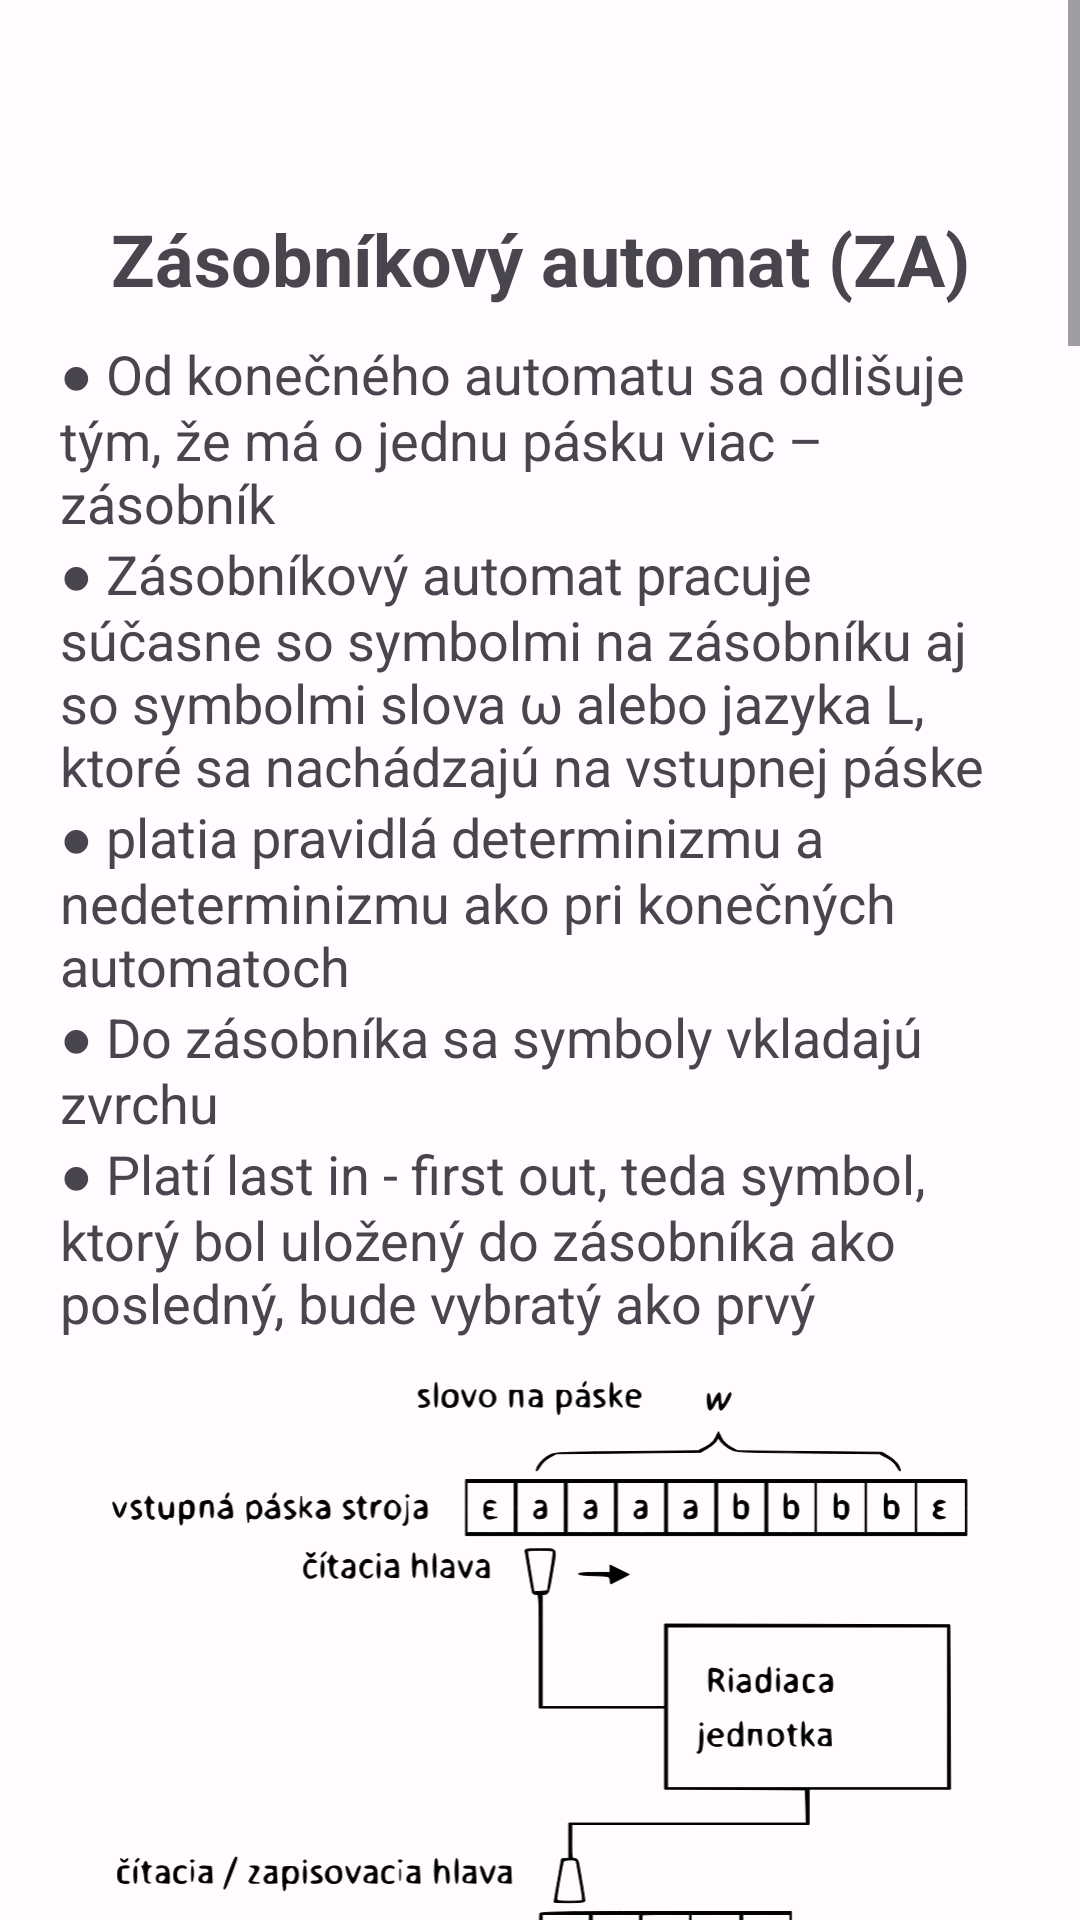

The Android layout XML behind this screen, and the referenced resources:
<!-- AndroidManifest.xml: application theme Theme.TeoretickéZákladyInformatiky -->
<!-- res/layout/fragment_slideshow.xml -->
<?xml version="1.0" encoding="utf-8"?>
<androidx.constraintlayout.widget.ConstraintLayout xmlns:android="http://schemas.android.com/apk/res/android"
    xmlns:app="http://schemas.android.com/apk/res-auto"
    xmlns:tools="http://schemas.android.com/tools"
    android:layout_width="match_parent"
    android:layout_height="match_parent"
    tools:context=".teoria.KonecneAutomaty">

    <ScrollView
        android:layout_width="match_parent"
        android:layout_height="match_parent"
        android:fillViewport="true">

        <androidx.constraintlayout.widget.ConstraintLayout
            android:layout_width="match_parent"
            android:layout_height="wrap_content">

            <TextView
                android:id="@+id/za_nadpis"
                android:layout_width="match_parent"
                android:layout_height="wrap_content"
                android:layout_marginTop="70dp"
                android:layout_marginLeft="20dp"
                android:layout_marginRight="20dp"
                android:text="Zásobníkový automat (ZA)"
                android:textAlignment="center"
                android:textSize="24sp"
                android:textStyle="bold"
                app:layout_constraintTop_toTopOf="parent" />

            <TextView
                android:id="@+id/za_vysvetlenie_text"
                android:layout_width="match_parent"
                android:layout_height="wrap_content"
                android:layout_marginLeft="20dp"
                android:layout_marginRight="20dp"
                android:layout_marginTop="10dp"
                android:text="@string/za_vysvetlenie"
                android:textSize="18sp"
                app:layout_constraintTop_toBottomOf="@+id/za_nadpis" />

            <ImageView
                android:id="@+id/za_obrazok"
                android:layout_width="match_parent"
                android:layout_height="200dp"
                android:src="@drawable/za_obrazok"
                android:layout_marginTop="10dp"
                android:layout_marginRight="20dp"
                android:layout_marginLeft="20dp"
                app:layout_constraintTop_toBottomOf="@id/za_vysvetlenie_text"/>

            <TextView
                android:id="@+id/za_definicia"
                android:layout_width="match_parent"
                android:layout_height="wrap_content"
                android:layout_marginLeft="20dp"
                android:layout_marginTop="10dp"
                android:layout_marginRight="20dp"
                android:text="Definícia"
                android:textSize="20sp"
                android:textStyle="bold"
                app:layout_constraintTop_toBottomOf="@+id/za_obrazok" />

            <TextView
                android:id="@+id/za_definicia_text"
                android:layout_width="match_parent"
                android:layout_height="wrap_content"
                android:layout_marginLeft="20dp"
                android:layout_marginRight="20dp"
                android:layout_marginTop="10dp"
                android:text="@string/za_definicia"
                android:textSize="18sp"
                app:layout_constraintTop_toBottomOf="@+id/za_definicia" />

            <TextView
                android:id="@+id/za_konfiguracia"
                android:layout_width="match_parent"
                android:layout_height="wrap_content"
                android:layout_marginLeft="20dp"
                android:layout_marginTop="10dp"
                android:layout_marginRight="20dp"
                android:text="Konfigurácia"
                android:textSize="20sp"
                android:textStyle="bold"
                app:layout_constraintTop_toBottomOf="@+id/za_definicia_text" />

            <TextView
                android:id="@+id/za_konfiguracia_text"
                android:layout_width="match_parent"
                android:layout_height="wrap_content"
                android:layout_marginLeft="20dp"
                android:layout_marginRight="20dp"
                android:layout_marginTop="10dp"
                android:text="@string/za_konfiguracia"
                android:textSize="18sp"
                app:layout_constraintTop_toBottomOf="@+id/za_konfiguracia" />

            <TextView
                android:id="@+id/za_rozpoznany"
                android:layout_width="match_parent"
                android:layout_height="wrap_content"
                android:layout_marginLeft="20dp"
                android:layout_marginTop="10dp"
                android:layout_marginRight="20dp"
                android:text="Zásobníkový automat rozpoznávajúci koncovým stavom"
                android:textSize="20sp"
                android:textStyle="bold"
                app:layout_constraintTop_toBottomOf="@+id/za_konfiguracia_text" />

            <TextView
                android:id="@+id/za_rozpoznany_text"
                android:layout_width="match_parent"
                android:layout_height="wrap_content"
                android:layout_marginLeft="20dp"
                android:layout_marginRight="20dp"
                android:layout_marginTop="10dp"
                android:text="@string/za_rozpoznany"
                android:textSize="18sp"
                app:layout_constraintTop_toBottomOf="@+id/za_rozpoznany" />

            <TextView
                android:id="@+id/priklad_za_nadpis"
                android:layout_width="match_parent"
                android:layout_height="wrap_content"
                android:layout_marginLeft="20dp"
                android:layout_marginTop="10dp"
                android:layout_marginRight="20dp"
                android:text="Príklad"
                android:textSize="20sp"
                android:textStyle="bold"
                app:layout_constraintTop_toBottomOf="@+id/za_rozpoznany_text" />

            <androidx.cardview.widget.CardView
                android:id="@+id/priklad_za"
                android:layout_width="match_parent"
                android:layout_height="wrap_content"
                style="@style/Widget.Material3.CardView.Filled"
                android:layout_marginLeft="20dp"
                android:layout_marginRight="20dp"
                android:layout_marginTop="5dp"
                app:cardCornerRadius="20dp"
                app:layout_constraintTop_toBottomOf="@id/priklad_za_nadpis">

                <TextView
                    android:id="@+id/zadanie"
                    android:layout_width="match_parent"
                    android:layout_height="wrap_content"
                    android:layout_margin="10dp"
                    android:text="@string/za_priklad"
                    android:textColor="?attr/colorSecondary"
                    android:textSize="18sp" />

            </androidx.cardview.widget.CardView>

            <TextView
                android:layout_width="match_parent"
                android:layout_height="wrap_content"
                android:text="\n\n"
                app:layout_constraintTop_toBottomOf="@id/priklad_za"/>



        </androidx.constraintlayout.widget.ConstraintLayout>
    </ScrollView>

</androidx.constraintlayout.widget.ConstraintLayout>
<!-- resources referenced by this layout -->
<resources>
  <string name="za_definicia">● Q - konečná neprázdna množina stavov zásobníkového automatu\n● Σ - konečná neprázdna množina vstupných symbolov zásobníkového automatu\n● Γ - konečná neprázdna množina zásobníkových symbolov\n● δ - prechodová funkcia δ: Q x (Σ ∪ {ε}) x Γ → P(Q x Γ*)\n● q₀ - počiatočný stav, q₀ ∈ Q\n● Z - počiatočný symbol na zásobníku, Z ∈ Γ\n● F - množina koncových stavov F ⊆ Q
  </string>
  <string name="za_konfiguracia">Trojica (q, ω, W) ∈ Q x Σ* x Γ*\n● q je aktuálny stav\n● ω zostávajúce slovo, ktoré ešte treba prečítať zo vstupnej pásky\n● W ∈ Γ* v konfigurácii reprezentuje aktuálny symbol na vrchu zásobníka\n\nAk ZA = ({q₀, q₁}, {b, c}, {Z₀, x}, δ, q₀, Z₀, ∅), potom konfigurácie zásobníkového automatu ZA sú napr. (q₀, bbcbb, xxxZ), (q₁, b, Z)
  </string>
  <string name="za_rozpoznany">ZA = (O, Σ, Γ, δ, q₀, Z₀, ∅)\n\nSlovo je prijaté, ak automat spracoval slovo na vstupnej páske a má úplne prázdny zásobník. V tomto prípade je množina koncových stavov F "nepodstatná" a kladieme F = ∅.\n\n● F = ∅ je uvedené aj v sedmici definujúcej zásobníkový automat.\n\n● Jazyk prijímaný ZA:\n L(ZA) = {ω | ∃q ∈ Q; (q₀, ω, Z) |-ZA (q, ε, ε)}\n\n\nZA = (Q, Σ, Γ, δ, q₀, Z₀, F)\nSlovo je prijaté, ak automat spracoval slovo na vstupnej páske a ocitne sa v niektorom z koncových stavov\n\nL(ZA) = {ω | ∃qf ∈ F, s ∈ Γ*; (q₀, ω, Z) |-ZA (q, ε, s)}
  </string>
  <string name="za_vysvetlenie">● Od konečného automatu sa odlišuje tým, že má o jednu pásku viac – zásobník\n● Zásobníkový automat pracuje súčasne so symbolmi na zásobníku aj so symbolmi slova ω alebo jazyka L, ktoré sa nachádzajú na vstupnej páske\n● platia pravidlá determinizmu a nedeterminizmu ako pri konečných automatoch\n● Do zásobníka sa symboly vkladajú "zvrchu"\n● Platí "last in - first out", teda symbol, ktorý bol uložený do zásobníka ako posledný, bude vybratý ako prvý</string>
  <color name="md_theme_light_primary">#2E6CFD</color>
  <color name="md_theme_light_onPrimary">#FFFFFF</color>
  <color name="md_theme_light_primaryContainer">#3C3B3B</color>
  <color name="md_theme_light_onPrimaryContainer">#3E001D</color>
  <color name="md_theme_light_secondary">#FFFFFF</color>
  <color name="md_theme_light_onSecondary">#FFFFFF</color>
  <color name="md_theme_light_secondaryContainer">#DFE0FF</color>
  <color name="md_theme_light_onSecondaryContainer">#000D60</color>
  <color name="md_theme_light_tertiary">#6351A5</color>
  <color name="md_theme_light_onTertiary">#FFFFFF</color>
  <color name="md_theme_light_tertiaryContainer">#E7DEFF</color>
  <color name="md_theme_light_onTertiaryContainer">#1E005F</color>
  <color name="md_theme_light_error">#BA1A1A</color>
  <color name="md_theme_light_errorContainer">#FFDAD6</color>
  <color name="md_theme_light_onError">#FFFFFF</color>
  <color name="md_theme_light_onErrorContainer">#410002</color>
  <color name="md_theme_light_background">#FFFBFF</color>
  <color name="md_theme_light_onBackground">#3E0021</color>
  <color name="md_theme_light_surface">#FFFBFF</color>
  <color name="md_theme_light_onSurface">#3E0021</color>
  <color name="md_theme_light_surfaceVariant">#252525</color>
  <color name="md_theme_light_onSurfaceVariant">#514347</color>
  <color name="md_theme_light_outline">#837377</color>
  <color name="md_theme_light_inverseOnSurface">#FFECF0</color>
  <color name="md_theme_light_inverseSurface">#5D1137</color>
  <color name="md_theme_light_inversePrimary">#FFB1C8</color>
</resources>
